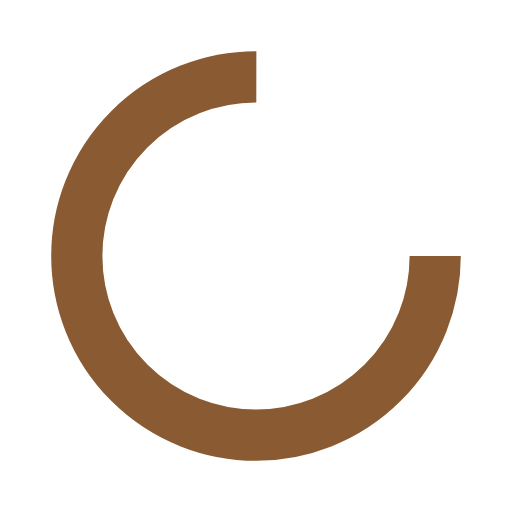
t = 0.00 s
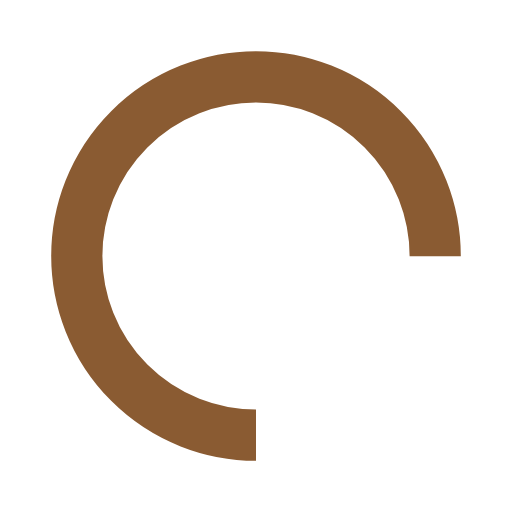
t = 0.25 s
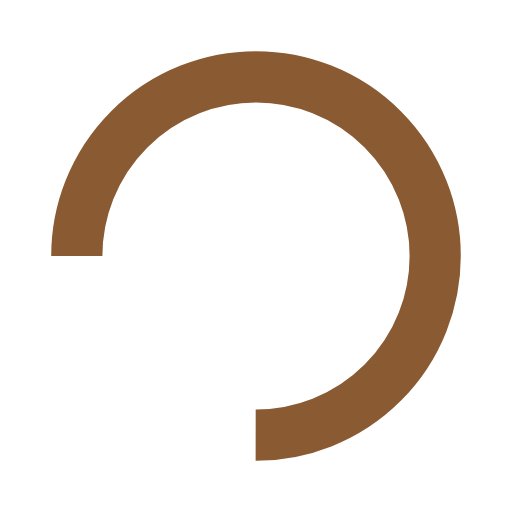
t = 0.50 s
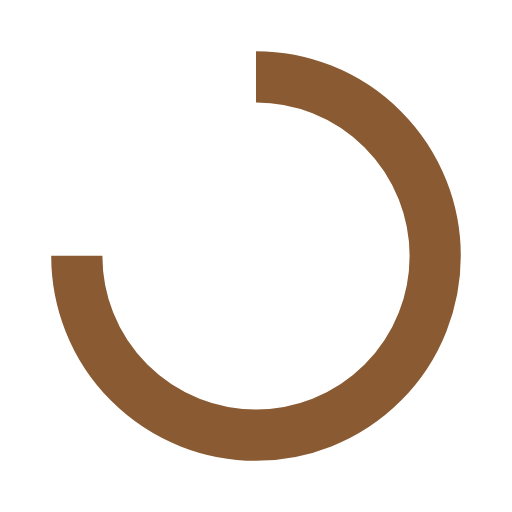
t = 0.75 s

The animated SVG that drew these frames (rendered in a browser with its animation timeline set to each time). Animation: 1 SMIL element (animateTransform=1); one cycle of 1.00 s, repeats indefinitely.

<?xml version="1.0" encoding="utf-8"?>
<svg xmlns="http://www.w3.org/2000/svg" xmlns:xlink="http://www.w3.org/1999/xlink" style="margin: auto; background: none; display: block; shape-rendering: auto;" width="200px" height="200px" viewBox="0 0 100 100" preserveAspectRatio="xMidYMid">
<circle cx="50" cy="50" fill="none" stroke="#8a5b32" stroke-width="10" r="35" stroke-dasharray="164.93361431346415 56.97787143782138">
  <animateTransform attributeName="transform" type="rotate" repeatCount="indefinite" dur="1s" values="0 50 50;360 50 50" keyTimes="0;1"></animateTransform>
</circle>
<!-- [ldio] generated by https://loading.io/ --></svg>